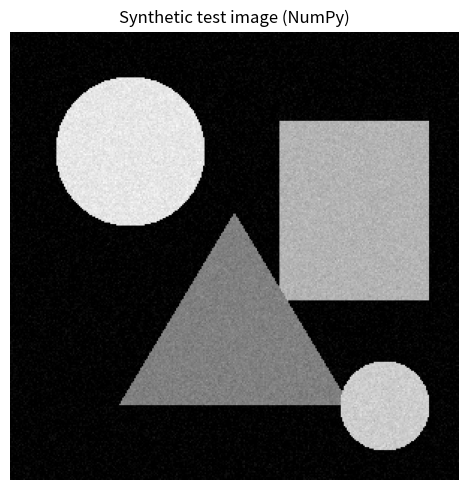
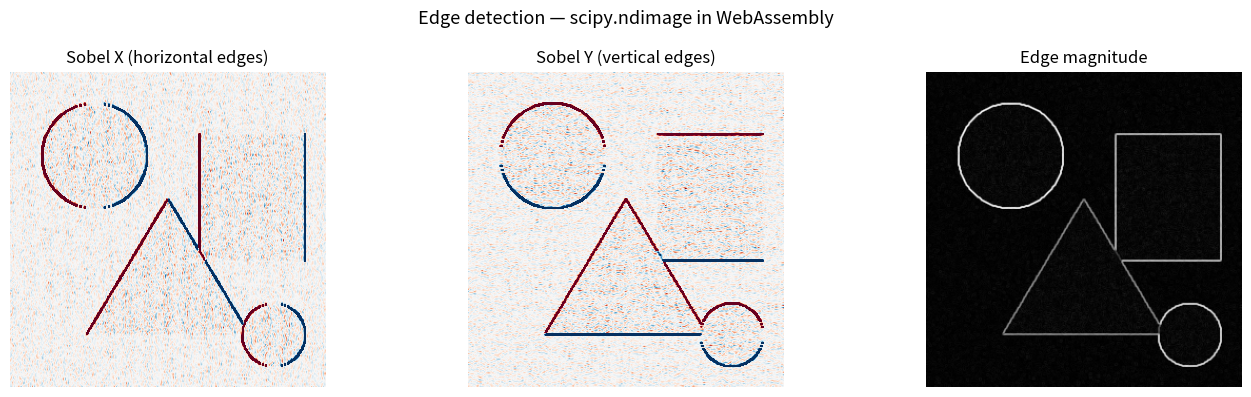
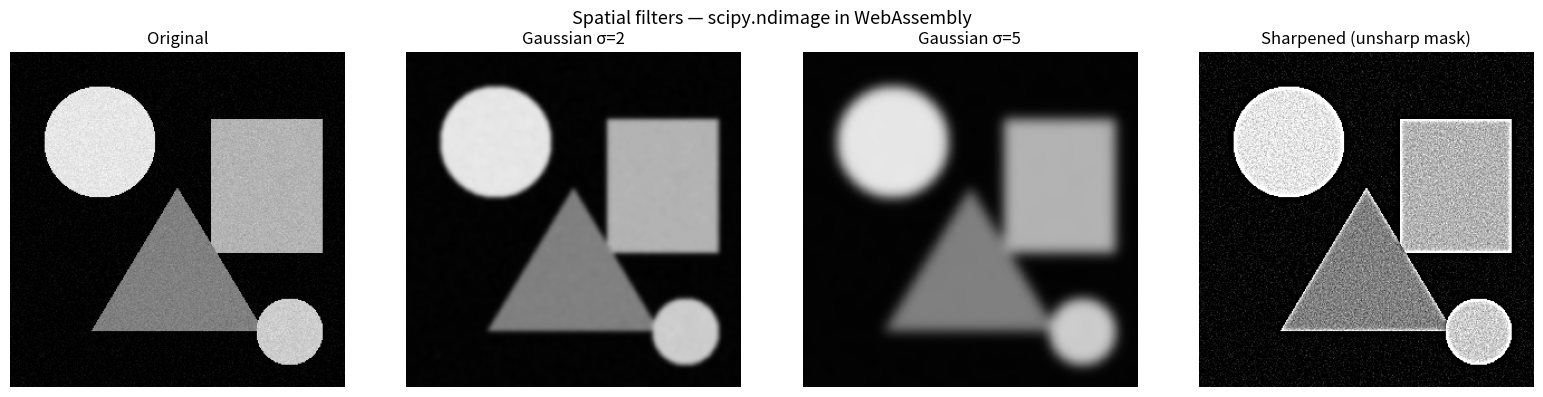
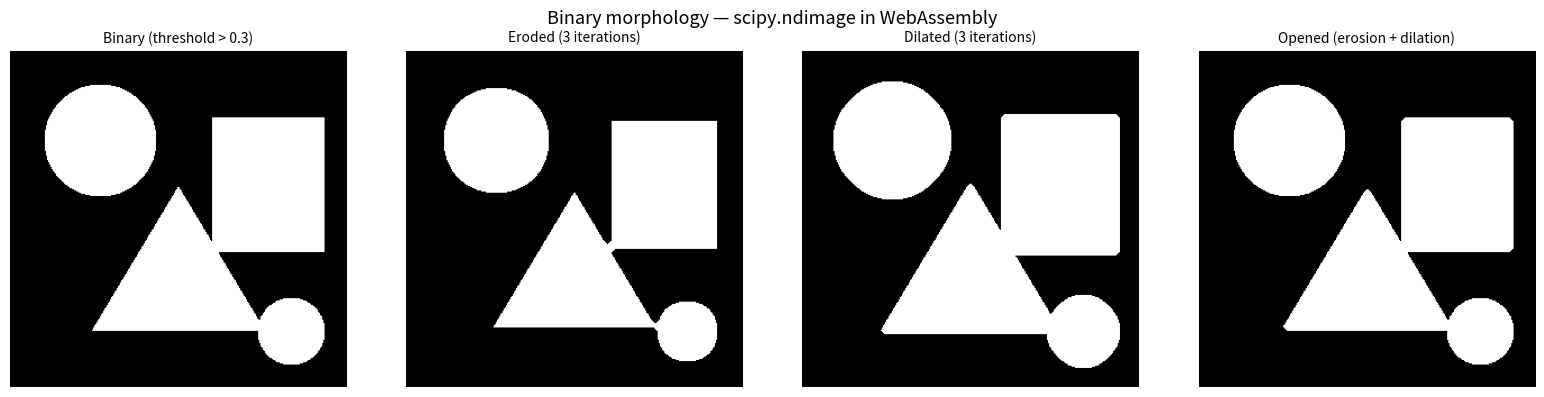
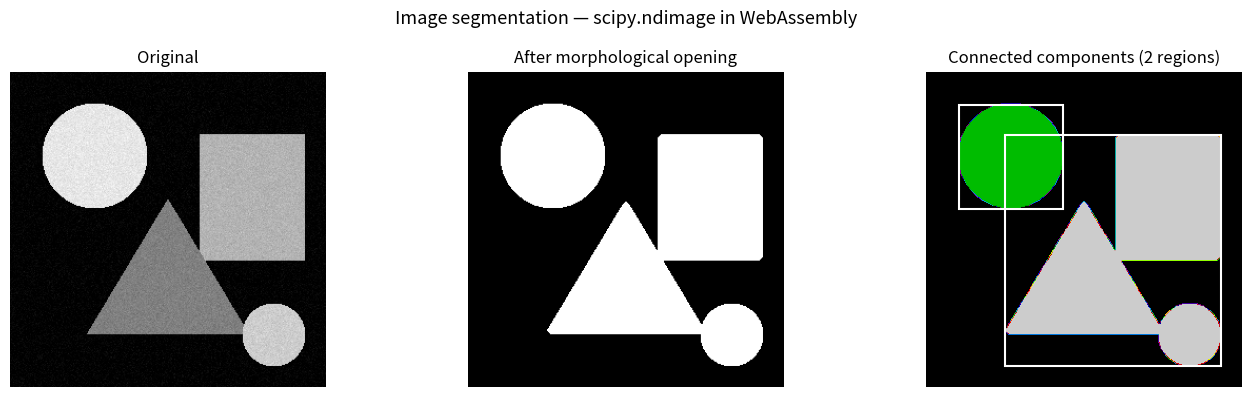
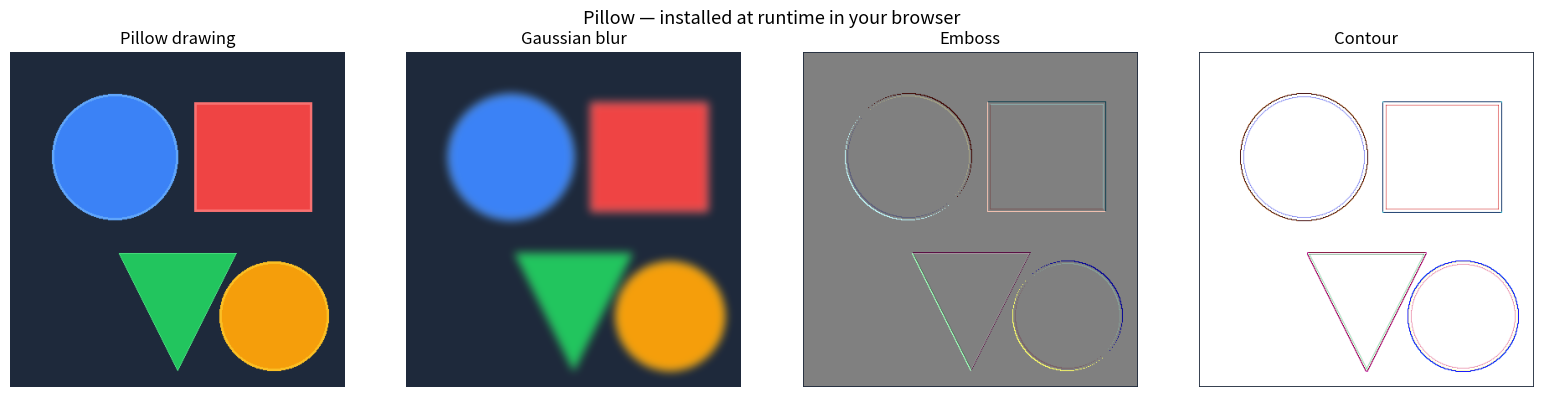

Reproduce these figures in Python, in order.
%load_ext conda_wasm

%conda install scipy

import numpy as np
import matplotlib.pyplot as plt
from scipy import ndimage

rng = np.random.default_rng(42)

# Create a 300x300 grayscale image with geometric shapes
img = np.zeros((300, 300), dtype=np.float64)

# Circle
yy, xx = np.ogrid[:300, :300]
circle = ((xx - 80)**2 + (yy - 80)**2) < 50**2
img[circle] = 0.9

# Rectangle
img[60:180, 180:280] = 0.7

# Triangle (using a mask)
for row in range(120, 250):
    half_width = int((row - 120) * 0.6)
    center = 150
    img[row, max(0, center - half_width):min(300, center + half_width)] = 0.5

# Small circle
small_circle = ((xx - 250)**2 + (yy - 250)**2) < 30**2
img[small_circle] = 0.8

# Add slight noise
img += rng.normal(scale=0.03, size=img.shape)
img = np.clip(img, 0, 1)

fig, ax = plt.subplots(figsize=(5, 5))
ax.imshow(img, cmap="gray", vmin=0, vmax=1)
ax.set_title("Synthetic test image (NumPy)")
ax.axis("off")
plt.tight_layout()
plt.show()
print(f"Image shape: {img.shape}, dtype: {img.dtype}")

sx = ndimage.sobel(img, axis=1)
sy = ndimage.sobel(img, axis=0)
edges = np.hypot(sx, sy)

fig, axes = plt.subplots(1, 3, figsize=(14, 4))
axes[0].imshow(sx, cmap="RdBu_r", vmin=-0.5, vmax=0.5)
axes[0].set_title("Sobel X (horizontal edges)")
axes[1].imshow(sy, cmap="RdBu_r", vmin=-0.5, vmax=0.5)
axes[1].set_title("Sobel Y (vertical edges)")
axes[2].imshow(edges, cmap="gray")
axes[2].set_title("Edge magnitude")

for ax in axes:
    ax.axis("off")
fig.suptitle("Edge detection — scipy.ndimage in WebAssembly", fontsize=13)
plt.tight_layout()
plt.show()

blurred_2 = ndimage.gaussian_filter(img, sigma=2)
blurred_5 = ndimage.gaussian_filter(img, sigma=5)
sharpened = img + 2.0 * (img - blurred_2)
sharpened = np.clip(sharpened, 0, 1)

filter_results = [
    ("Original", img),
    ("Gaussian σ=2", blurred_2),
    ("Gaussian σ=5", blurred_5),
    ("Sharpened (unsharp mask)", sharpened),
]

fig, axes = plt.subplots(1, 4, figsize=(16, 4))
for ax, (name, result) in zip(axes, filter_results):
    ax.imshow(result, cmap="gray", vmin=0, vmax=1)
    ax.set_title(name)
    ax.axis("off")

fig.suptitle("Spatial filters — scipy.ndimage in WebAssembly", fontsize=13)
plt.tight_layout()
plt.show()

# Threshold to binary
binary = img > 0.3

struct = ndimage.generate_binary_structure(2, 1)
eroded = ndimage.binary_erosion(binary, structure=struct, iterations=3)
dilated = ndimage.binary_dilation(binary, structure=struct, iterations=3)
opened = ndimage.binary_opening(binary, structure=struct, iterations=3)

morph_results = [
    ("Binary (threshold > 0.3)", binary),
    ("Eroded (3 iterations)", eroded),
    ("Dilated (3 iterations)", dilated),
    ("Opened (erosion + dilation)", opened),
]

fig, axes = plt.subplots(1, 4, figsize=(16, 4))
for ax, (name, result) in zip(axes, morph_results):
    ax.imshow(result, cmap="gray")
    ax.set_title(name, fontsize=10)
    ax.axis("off")

fig.suptitle("Binary morphology — scipy.ndimage in WebAssembly", fontsize=13)
plt.tight_layout()
plt.show()

labels, n_features = ndimage.label(opened)

fig, (ax1, ax2, ax3) = plt.subplots(1, 3, figsize=(14, 4))

ax1.imshow(img, cmap="gray", vmin=0, vmax=1)
ax1.set_title("Original")

ax2.imshow(opened, cmap="gray")
ax2.set_title("After morphological opening")

ax3.imshow(labels, cmap="nipy_spectral")
ax3.set_title(f"Connected components ({n_features} regions)")

# Draw bounding boxes around detected regions
for i in range(1, n_features + 1):
    region = ndimage.find_objects(labels)[i - 1]
    y_slice, x_slice = region
    rect = plt.Rectangle(
        (x_slice.start, y_slice.start),
        x_slice.stop - x_slice.start,
        y_slice.stop - y_slice.start,
        fill=False, edgecolor="white", linewidth=1.5,
    )
    ax3.add_patch(rect)

for ax in (ax1, ax2, ax3):
    ax.axis("off")

fig.suptitle("Image segmentation — scipy.ndimage in WebAssembly", fontsize=13)
plt.tight_layout()
plt.show()

# Per-region statistics
print(f"Found {n_features} connected regions:")
for i in range(1, n_features + 1):
    area = np.sum(labels == i)
    center_y, center_x = ndimage.center_of_mass(labels == i)
    print(f"  Region {i}: area={area:>5d} px, centroid=({center_x:.0f}, {center_y:.0f})")

%conda install pillow

from PIL import Image, ImageDraw, ImageFilter

# Create a colorful image with Pillow's drawing API
color_img = Image.new("RGB", (400, 400), "#1e293b")
draw = ImageDraw.Draw(color_img)
draw.ellipse([50, 50, 200, 200], fill="#3b82f6", outline="#60a5fa", width=3)
draw.rectangle([220, 60, 360, 190], fill="#ef4444", outline="#f87171", width=3)
draw.polygon([(200, 380), (130, 240), (270, 240)], fill="#22c55e", outline="#4ade80")
draw.ellipse([250, 250, 380, 380], fill="#f59e0b", outline="#fbbf24", width=3)

filter_ops = [
    ("Pillow drawing", color_img),
    ("Gaussian blur", color_img.filter(ImageFilter.GaussianBlur(radius=5))),
    ("Emboss", color_img.filter(ImageFilter.EMBOSS)),
    ("Contour", color_img.filter(ImageFilter.CONTOUR)),
]

fig, axes = plt.subplots(1, 4, figsize=(16, 4))
for ax, (name, result) in zip(axes, filter_ops):
    ax.imshow(result)
    ax.set_title(name)
    ax.axis("off")

fig.suptitle("Pillow — installed at runtime in your browser", fontsize=13)
plt.tight_layout()
plt.show()
print(f"Image: {color_img.size[0]}×{color_img.size[1]}, mode={color_img.mode}")
